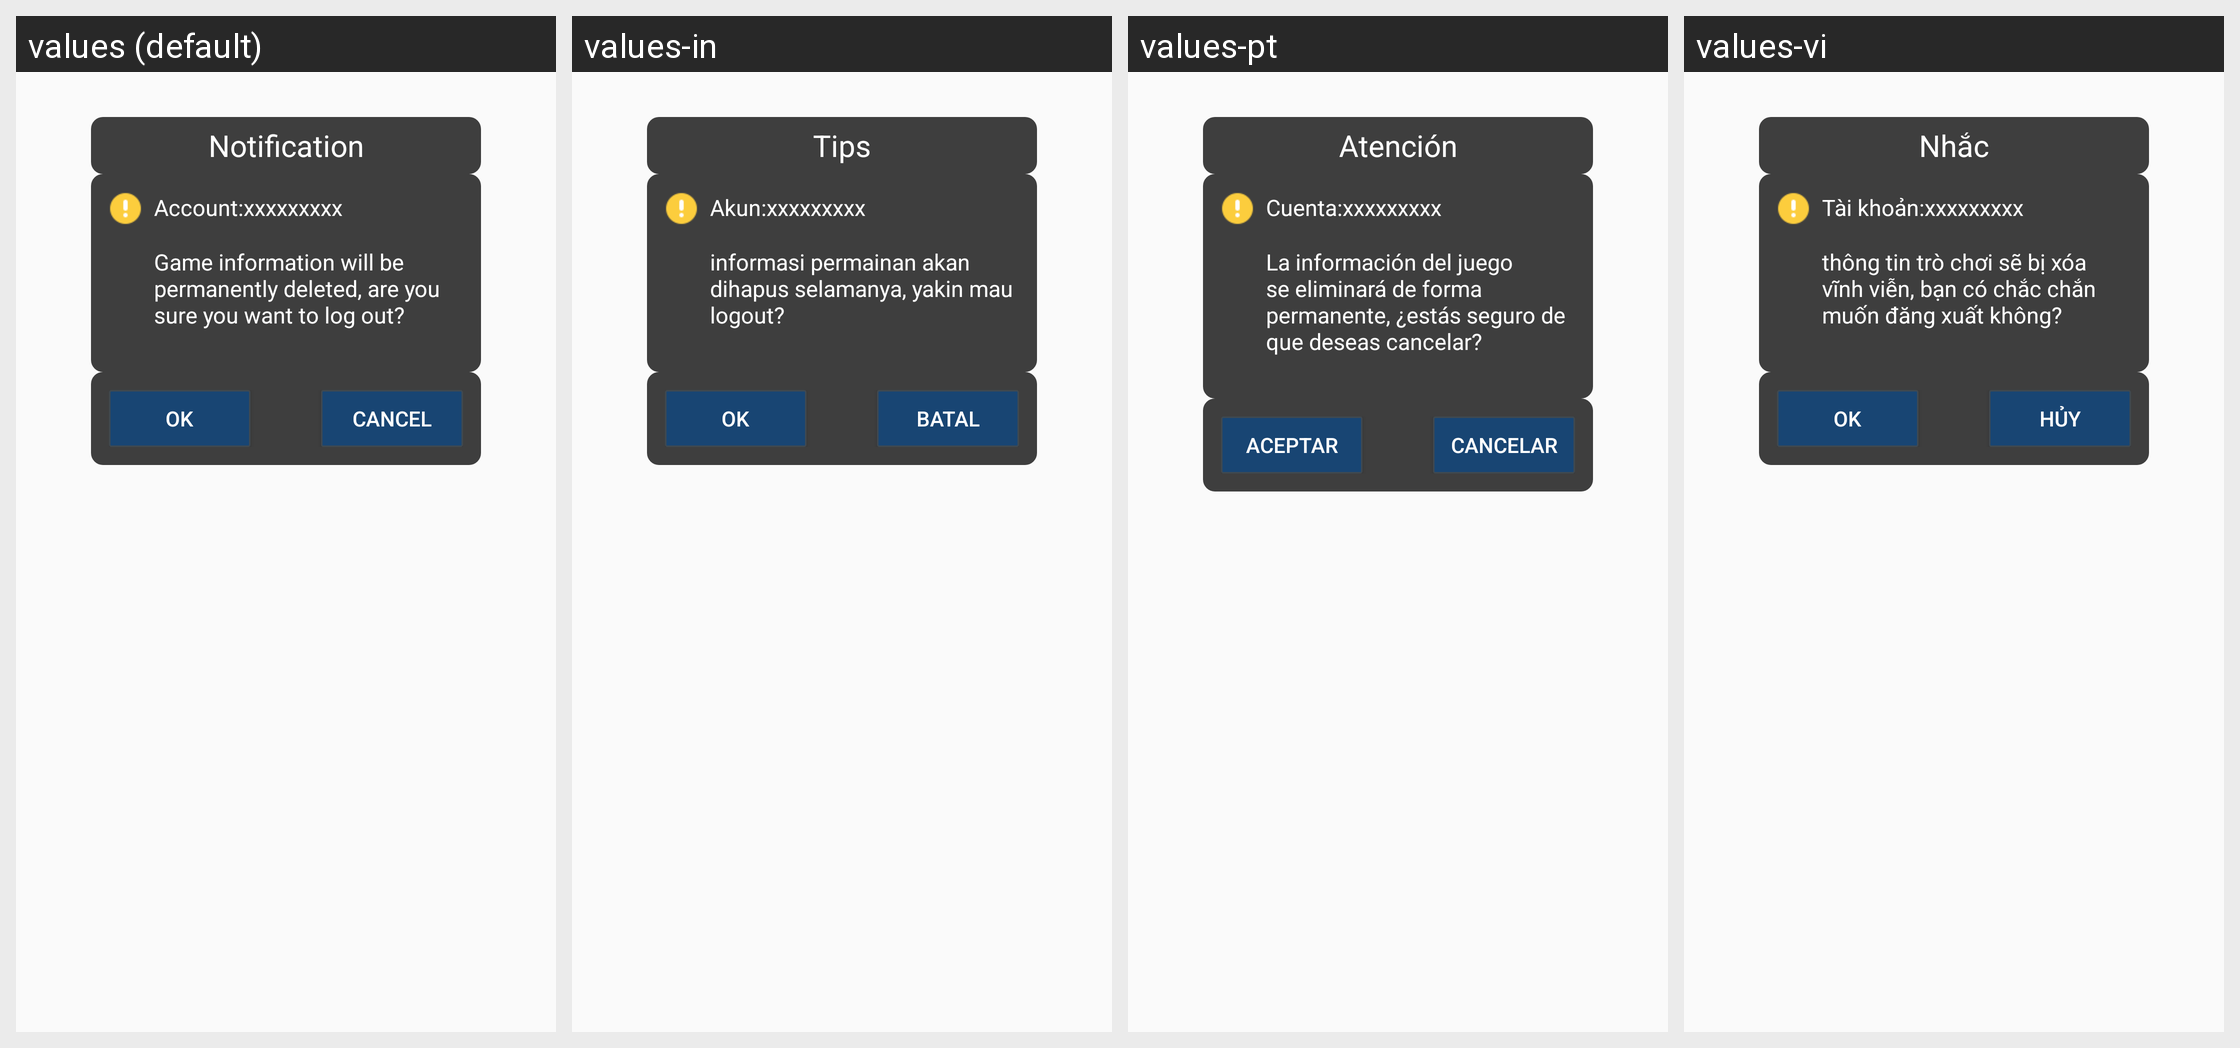

For this localized Android screen grid, give each drawn string resource with its value in every locale shown.
Android screen res/layout/hw_fragment_is_really_destroy_account.xml rendered under 4 locales, left to right: values (default), values-in, values-pt, values-vi. Device: Nexus 5 (rendered at 1080×1920; each locale shown at half size, 540×960, under a caption strip naming it); theme MyFullScreen.
Other locales in the repository, not shown: values-af, values-ar, values-cs, values-de-rDE, values-en-rSG, values-en-rUS, values-es, values-fi, values-fr, values-fr-rCA, values-fr-rFR, values-gu, values-hi, values-hr, values-it, values-iw, values-ja, values-ko, values-ko-rKR, values-mr, values-nl, values-pa, values-pt-rPT, values-ro, values-ru, values-ru-rRU, values-th, values-th-rTH, values-tr, values-tr-rTR, values-zh-rCN, values-zh-rHK, values-zh-rTW.
Strings drawn on this screen, with the default value and each locale's value (text and hints the layout hard-codes, and strings that could not be matched under every locale, appear in the picture but are not listed):

hw_account_recover_title
  values: Notification
  values-in: Tips
  values-pt: Atención
  values-vi: Nhắc

hw_account_recover_role_name
  values: Account:
  values-in: Akun:
  values-pt: Cuenta:
  values-vi: Tài khoản:

hw_account_trash_content
  values: Game information will be permanently deleted, are you sure you want to log out?
  values-in: informasi permainan akan dihapus selamanya, yakin mau logout?
  values-pt: La información del juego se eliminará de forma permanente, ¿estás seguro de que deseas cancelar?
  values-vi: thông tin trò chơi sẽ bị xóa vĩnh viễn, bạn có chắc chắn muốn đăng xuất không?

hw_account_trash_button_ok
  values: OK
  values-in: Ok
  values-pt: Aceptar
  values-vi: OK

hw_account_trash_button_cancel
  values: Cancel
  values-in: batal
  values-pt: Cancelar
  values-vi: Hủy
